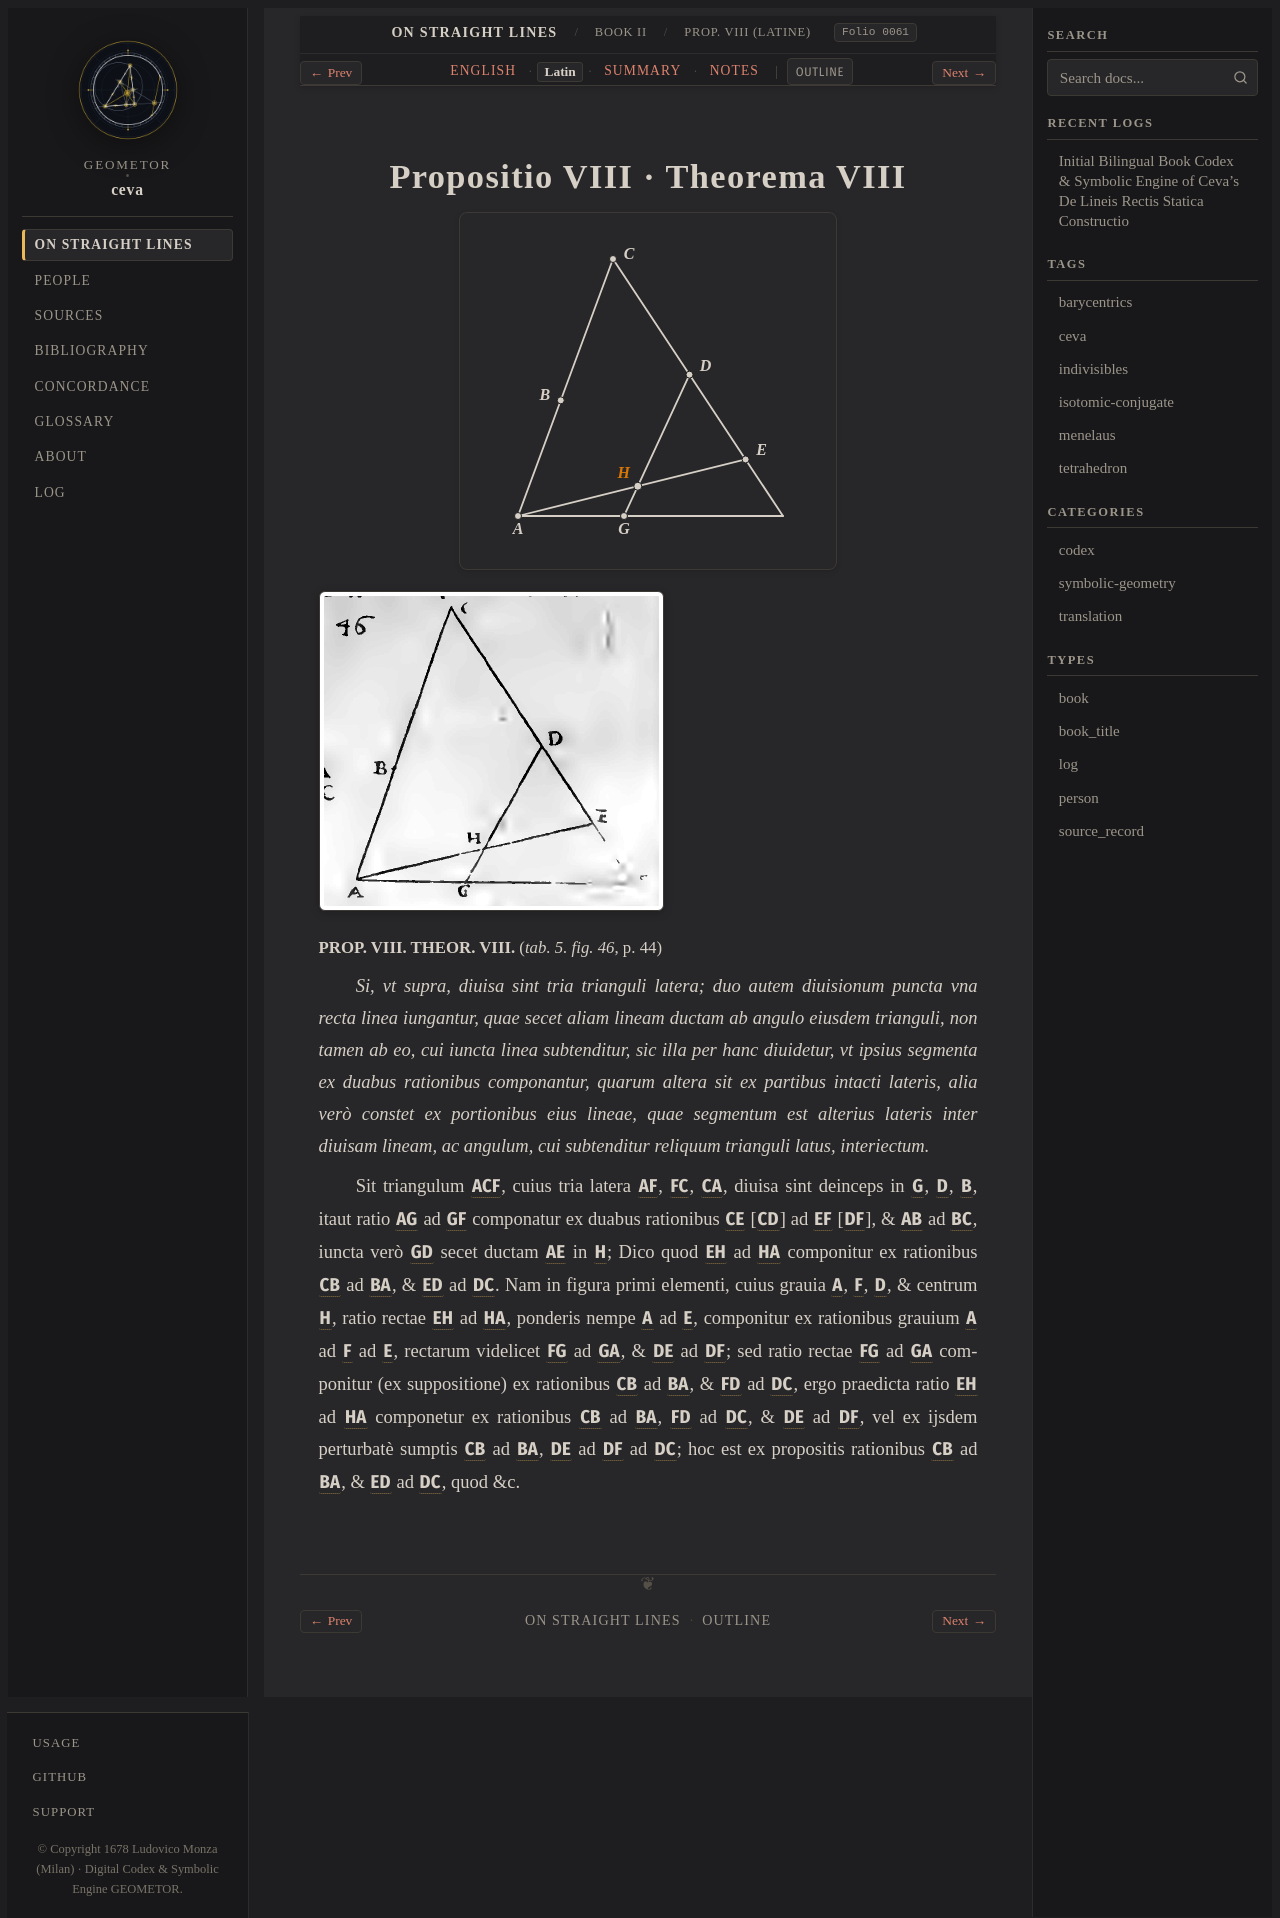

repository: geometor/ceva · page: de_lineis_rectis/liber_secundus/prop_08/la.html · generator: sphinx

:layout: book
:order: 9
:canonical_id: liber_secundus_prop_08
:breadcrumb_title: Prop. VIII (Latine)
:folio: 0061
:tracks: English: index | Latin: la | Summary: summary | Notes: notes

.. _liber-secundus-prop-08-la:

Propositio VIII · Theorema VIII
===============================

.. folio:: 0061
   :page: p. 44

.. picture:: 0111.g46.svg
   :alt: Calibrated interactive SVG — Ceva 1678 Tabula V Fig. 46: Prop. VIII

.. picture:: 0111.g46.png
   :alt: 1678 copperplate Tabula V Fig. 46: Cevian segment ratio cut by side chord

.. rst-class:: latin-source

**PROP. VIII. THEOR. VIII.** (`tab. 5. fig. 46`, p. 44)

*Si, vt supra, diuisa sint tria trianguli latera; duo autem diuisionum puncta vna recta linea iungantur, quae secet aliam lineam ductam ab angulo eiusdem trianguli, non tamen ab eo, cui iuncta linea subtenditur, sic illa per hanc diuidetur,* 
*vt ipsius segmenta ex duabus rationibus componantur, quarum altera sit ex partibus intacti lateris, alia verò constet ex portionibus eius lineae, quae segmentum est alterius lateris inter diuisam lineam, ac angulum, cui subtenditur reliquum trianguli latus, interiectum.*

Sit triangulum :g:`ACF`, 
cuius tria latera :g:`AF`, :g:`FC`, :g:`CA`, diuisa sint deinceps in :g:`G`, :g:`D`, :g:`B`, itaut ratio :g:`AG` ad :g:`GF` componatur ex duabus rationibus :g:`CE` [:g:`CD`] ad :g:`EF` [:g:`DF`], & :g:`AB` ad :g:`BC`, iuncta verò :g:`GD` secet ductam :g:`AE` in :g:`H`; 
Dico quod :g:`EH` ad :g:`HA` componitur ex rationibus :g:`CB` ad :g:`BA`, & :g:`ED` ad :g:`DC`. Nam in figura primi elementi, cuius grauia :g:`A`, :g:`F`, :g:`D`, & centrum :g:`H`, 
ratio rectae :g:`EH` ad :g:`HA`, ponderis nempe :g:`A` ad :g:`E`, componitur ex rationibus grauium :g:`A` ad :g:`F` ad :g:`E`, rectarum videlicet :g:`FG` ad :g:`GA`, & :g:`DE` ad :g:`DF`; 
sed ratio rectae :g:`FG` ad :g:`GA` componitur (ex suppositione) ex rationibus :g:`CB` ad :g:`BA`, & :g:`FD` ad :g:`DC`, ergo praedicta ratio :g:`EH` ad :g:`HA` componetur ex rationibus :g:`CB` ad :g:`BA`, :g:`FD` ad :g:`DC`, & :g:`DE` ad :g:`DF`, 
vel ex ijsdem perturbatè sumptis :g:`CB` ad :g:`BA`, :g:`DE` ad :g:`DF` ad :g:`DC`; hoc est ex propositis rationibus :g:`CB` ad :g:`BA`, & :g:`ED` ad :g:`DC`, quod &c.
